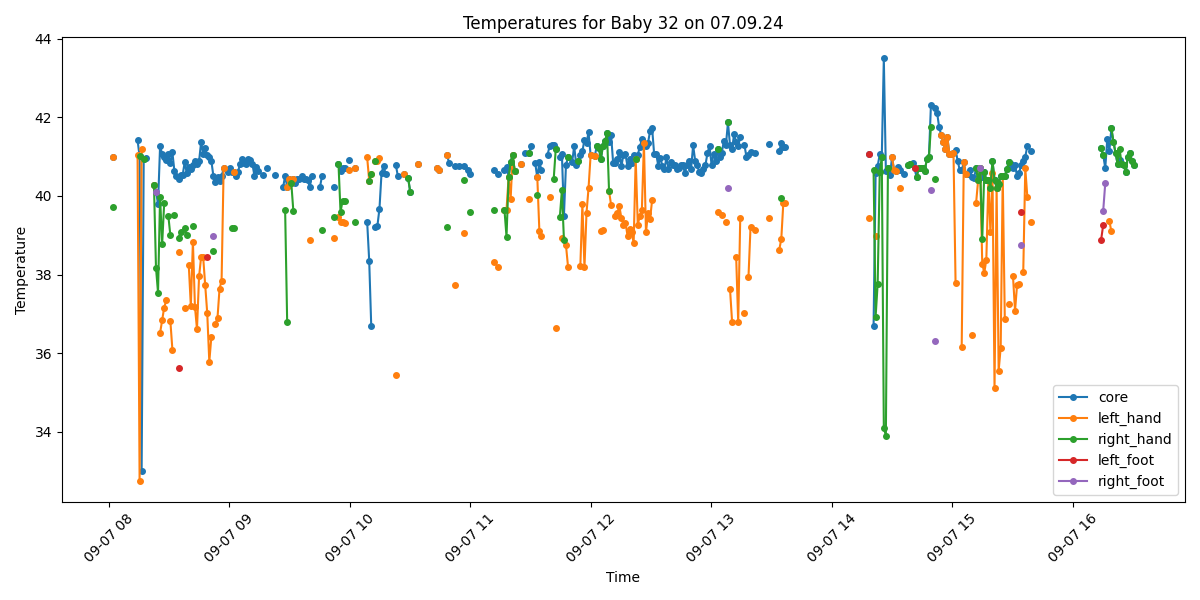

Data behind this chart, as committed beside it:
Process, Image Path, core, left_hand, right_hand, left_foot, right_foot, limbs_avg, core_minus_limbs, diagnosis
False, /data/uabcvmsc/shared/newborn/32/07.09.2…, , , , , , , , 
True, /data/uabcvmsc/shared/newborn/32/07.09.2…, 40.98, 40.98, 39.73, , , 40.35, 0.63, Fever
True, /data/uabcvmsc/shared/newborn/32/07.09.2…, , , , , , , , No core temperature
False, /data/uabcvmsc/shared/newborn/32/07.09.2…, , , , , , , , 
False, /data/uabcvmsc/shared/newborn/32/07.09.2…, , , , , , , , 
False, /data/uabcvmsc/shared/newborn/32/07.09.2…, , , , , , , , 
False, /data/uabcvmsc/shared/newborn/32/07.09.2…, , , , , , , , 
False, /data/uabcvmsc/shared/newborn/32/07.09.2…, , , , , , , , 
False, /data/uabcvmsc/shared/newborn/32/07.09.2…, , , , , , , , 
False, /data/uabcvmsc/shared/newborn/32/07.09.2…, , , , , , , , 
False, /data/uabcvmsc/shared/newborn/32/07.09.2…, , , , , , , , 
False, /data/uabcvmsc/shared/newborn/32/07.09.2…, , , , , , , , 
False, /data/uabcvmsc/shared/newborn/32/07.09.2…, , , , , , , , 
True, /data/uabcvmsc/shared/newborn/32/07.09.2…, 41.42, 41.04, , , , 41.04, 0.38, Fever
True, /data/uabcvmsc/shared/newborn/32/07.09.2…, 41.01, 32.75, 41.01, , , 36.88, 4.13, Fever and Peripheral shutdown
True, /data/uabcvmsc/shared/newborn/32/07.09.2…, 32.99, 41.2, , , , 41.2, -8.21, Hypothermia
True, /data/uabcvmsc/shared/newborn/32/07.09.2…, 40.94, , 40.94, , , 40.94, 0.0, Fever
True, /data/uabcvmsc/shared/newborn/32/07.09.2…, 40.96, , , , , , , Fever
False, /data/uabcvmsc/shared/newborn/32/07.09.2…, , , , , , , , 
False, /data/uabcvmsc/shared/newborn/32/07.09.2…, , , , , , , , 
True, /data/uabcvmsc/shared/newborn/32/07.09.2…, , , , , , , , No core temperature
True, /data/uabcvmsc/shared/newborn/32/07.09.2…, 40.29, 40.29, 40.29, , , 40.29, 0.0, Fever
True, /data/uabcvmsc/shared/newborn/32/07.09.2…, 40.11, , 38.17, , 40.11, 39.14, 0.97, Fever
True, /data/uabcvmsc/shared/newborn/32/07.09.2…, 39.8, , 37.54, , , 37.54, 2.26, Fever
True, /data/uabcvmsc/shared/newborn/32/07.09.2…, 41.26, 36.51, 39.98, , , 38.24, 3.02, Fever and Peripheral shutdown
True, /data/uabcvmsc/shared/newborn/32/07.09.2…, 41.07, 36.84, 38.77, , , 37.81, 3.26, Fever and Peripheral shutdown
True, /data/uabcvmsc/shared/newborn/32/07.09.2…, 41.0, 37.16, 39.82, , , 38.49, 2.51, Fever and Peripheral shutdown
True, /data/uabcvmsc/shared/newborn/32/07.09.2…, 40.92, 37.34, , , , 37.34, 3.58, Fever and Peripheral shutdown
True, /data/uabcvmsc/shared/newborn/32/07.09.2…, 41.08, , 39.5, , , 39.5, 1.58, Fever
True, /data/uabcvmsc/shared/newborn/32/07.09.2…, 40.83, 36.82, 39.0, , , 37.91, 2.92, Fever and Peripheral shutdown
True, /data/uabcvmsc/shared/newborn/32/07.09.2…, 41.11, 36.09, , , , 36.09, 5.02, Fever and Peripheral shutdown
True, /data/uabcvmsc/shared/newborn/32/07.09.2…, 40.63, , 39.51, , , 39.51, 1.12, Fever
True, /data/uabcvmsc/shared/newborn/32/07.09.2…, 40.52, , , , , , , Fever
True, /data/uabcvmsc/shared/newborn/32/07.09.2…, 40.42, 38.57, 38.94, 35.61, , 37.71, 2.71, Fever and Peripheral shutdown
True, /data/uabcvmsc/shared/newborn/32/07.09.2…, 40.53, , 39.07, , , 39.07, 1.46, Fever
True, /data/uabcvmsc/shared/newborn/32/07.09.2…, 40.53, , , , , , , Fever
True, /data/uabcvmsc/shared/newborn/32/07.09.2…, 40.86, 37.15, 39.18, , , 38.16, 2.7, Fever and Peripheral shutdown
True, /data/uabcvmsc/shared/newborn/32/07.09.2…, 40.58, , 39.0, , , 39.0, 1.58, Fever
True, /data/uabcvmsc/shared/newborn/32/07.09.2…, 40.74, 38.23, , , , 38.23, 2.51, Fever and Peripheral shutdown
True, /data/uabcvmsc/shared/newborn/32/07.09.2…, 40.68, 37.2, , , , 37.2, 3.48, Fever and Peripheral shutdown
True, /data/uabcvmsc/shared/newborn/32/07.09.2…, 40.8, 38.84, 39.24, , , 39.04, 1.76, Fever
True, /data/uabcvmsc/shared/newborn/32/07.09.2…, 40.88, 37.18, , , , 37.18, 3.7, Fever and Peripheral shutdown
True, /data/uabcvmsc/shared/newborn/32/07.09.2…, 40.81, 36.61, , , , 36.61, 4.2, Fever and Peripheral shutdown
True, /data/uabcvmsc/shared/newborn/32/07.09.2…, 40.88, 37.95, , , , 37.95, 2.93, Fever and Peripheral shutdown
True, /data/uabcvmsc/shared/newborn/32/07.09.2…, 41.37, 38.44, , , , 38.44, 2.93, Fever and Peripheral shutdown
True, /data/uabcvmsc/shared/newborn/32/07.09.2…, 41.08, 38.45, , , , 38.45, 2.63, Fever and Peripheral shutdown
True, /data/uabcvmsc/shared/newborn/32/07.09.2…, 41.21, 37.73, , , , 37.73, 3.48, Fever and Peripheral shutdown
True, /data/uabcvmsc/shared/newborn/32/07.09.2…, 41.03, 37.02, , 38.45, , 37.74, 3.29, Fever and Peripheral shutdown
True, /data/uabcvmsc/shared/newborn/32/07.09.2…, 40.99, 35.78, , , , 35.78, 5.21, Fever and Peripheral shutdown
True, /data/uabcvmsc/shared/newborn/32/07.09.2…, 40.89, 36.41, , , , 36.41, 4.48, Fever and Peripheral shutdown
True, /data/uabcvmsc/shared/newborn/32/07.09.2…, 40.51, , 38.61, , 38.99, 38.8, 1.71, Fever
True, /data/uabcvmsc/shared/newborn/32/07.09.2…, 40.36, 36.74, , , , 36.74, 3.62, Fever and Peripheral shutdown
True, /data/uabcvmsc/shared/newborn/32/07.09.2…, 40.47, 36.9, , , , 36.9, 3.57, Fever and Peripheral shutdown
True, /data/uabcvmsc/shared/newborn/32/07.09.2…, 40.39, 37.64, , , , 37.64, 2.75, Fever and Peripheral shutdown
True, /data/uabcvmsc/shared/newborn/32/07.09.2…, 40.5, 37.84, , , , 37.84, 2.66, Fever and Peripheral shutdown
True, /data/uabcvmsc/shared/newborn/32/07.09.2…, 40.7, 40.7, , , , 40.7, 0.0, Fever
False, /data/uabcvmsc/shared/newborn/32/07.09.2…, , , , , , , , 
True, /data/uabcvmsc/shared/newborn/32/07.09.2…, 40.61, , , , , , , Fever
True, /data/uabcvmsc/shared/newborn/32/07.09.2…, 40.71, , , , , , , Fever
True, /data/uabcvmsc/shared/newborn/32/07.09.2…, 40.61, , 39.18, , , 39.18, 1.43, Fever
... 440 more rows
